Run: headless pygame with SDL's dummy video driver; simulated clock (each Clock.tick advances the game by its frame time, no real sleeping); random seed 0; keys injected as events and as key.get_pressed() state; no mouse input.
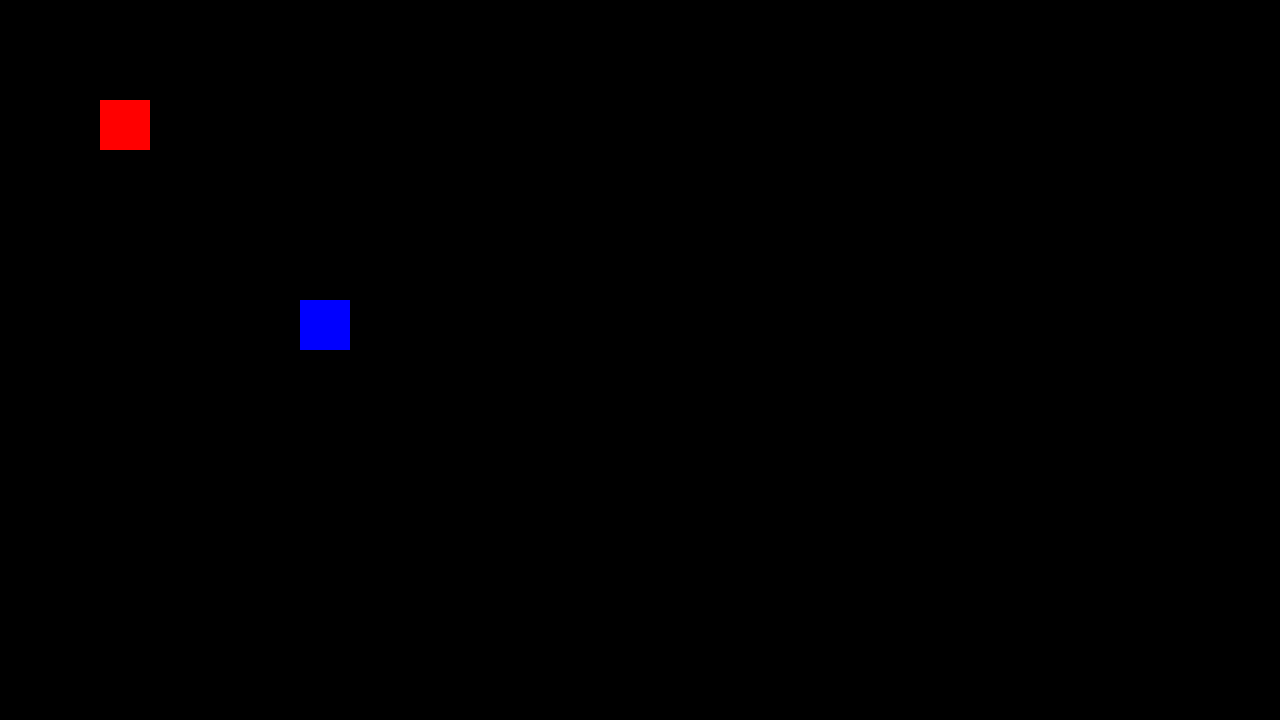
Frame 1 of 4 · flips 1–60 · no input
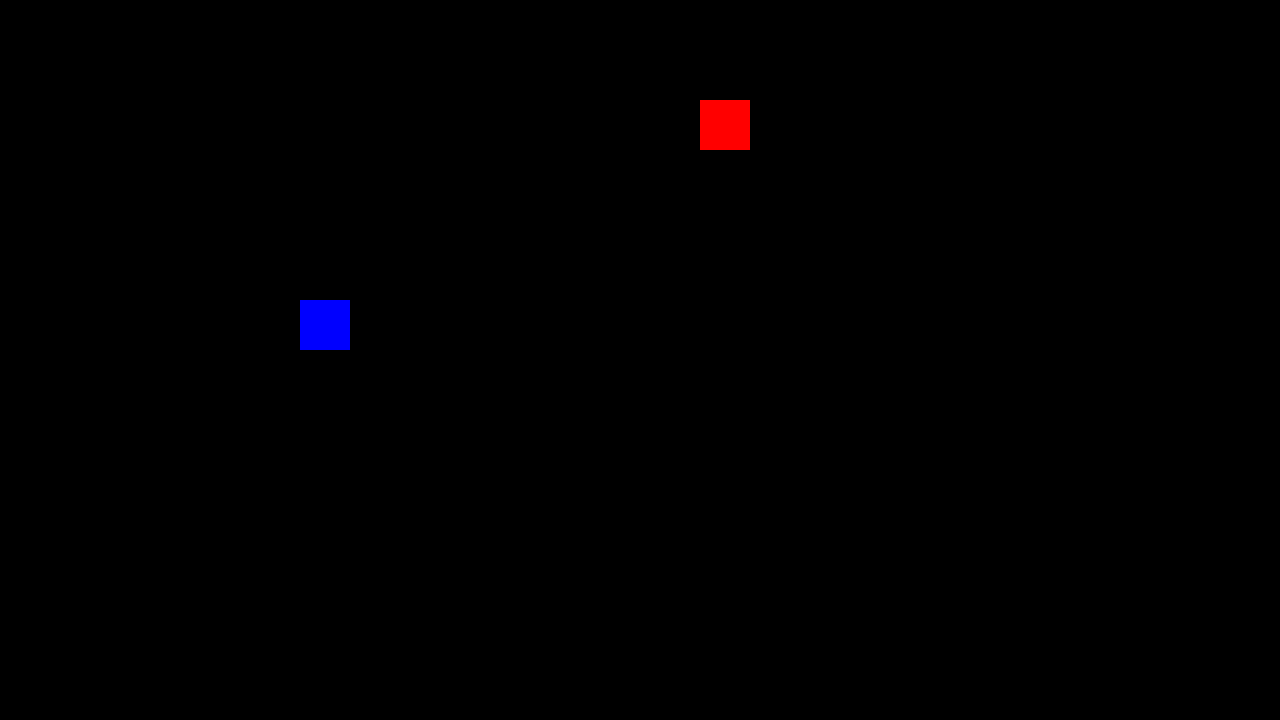
Frame 2 of 4 · flips 61–180 · tapped SPACE, RETURN · held RIGHT (→), D
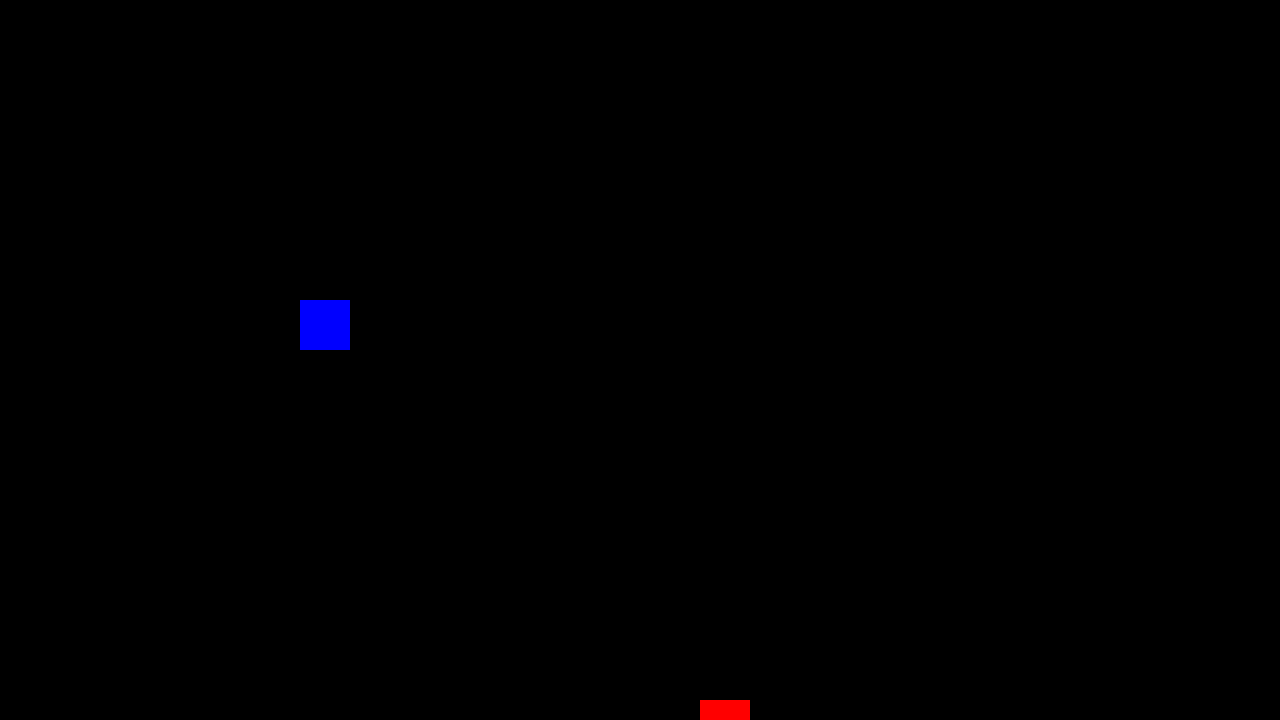
Frame 3 of 4 · flips 181–300 · held DOWN (↓), S
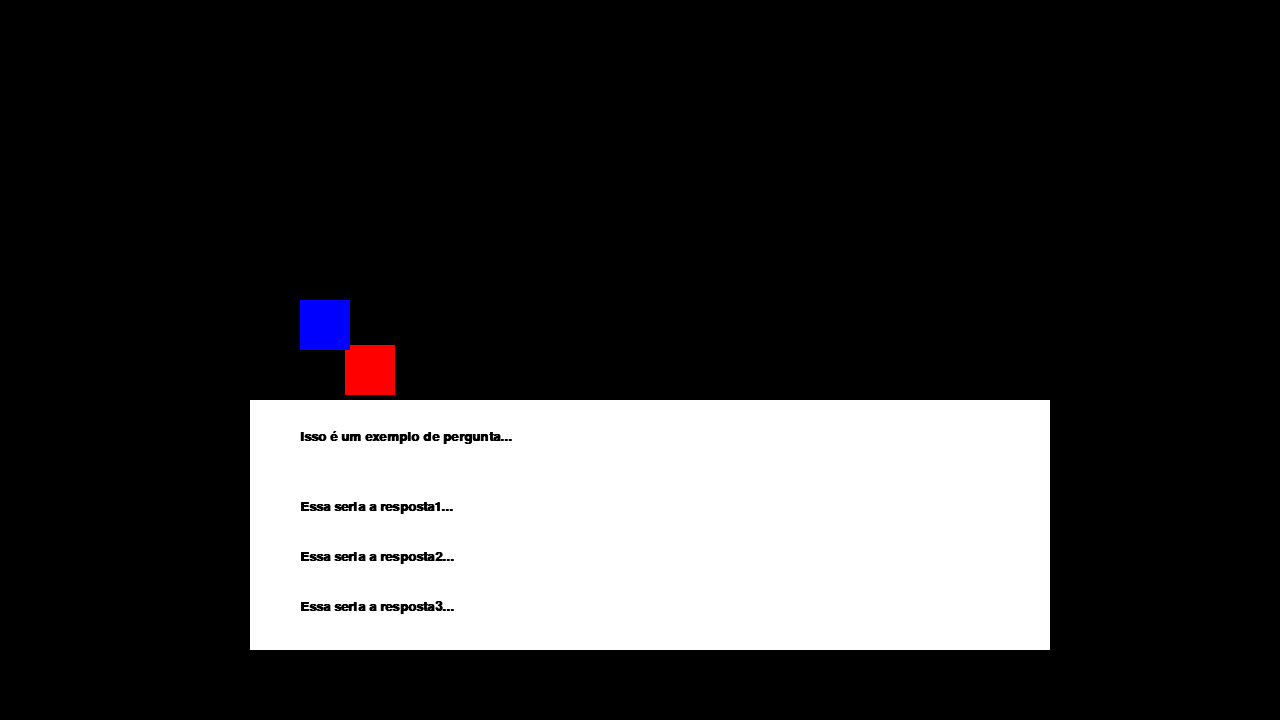
Frame 4 of 4 · flips 301–420 · held LEFT (←), A, UP (↑), W

The pygame program that drew these frames:

import pygame
from pygame.locals import *
from sys import exit 

pygame.init()

larguraTela = 1280
alturaTela = 720
tela = pygame.display.set_mode((larguraTela, alturaTela)) 
fonte = pygame.font.SysFont("Arial", 20, True, False)
mensagem_ativa = False
pergunta_feita = False

relogio = pygame.time.Clock()

eixoX = 100
eixoY = 100

while True:
    relogio.tick(60)
    tela.fill((0, 0, 0))

    for event in pygame.event.get():
        if event.type == QUIT:
            pygame.quit()
            exit()

    if not mensagem_ativa:
        if pygame.key.get_pressed()[K_LEFT]:
            eixoX -= 5
        if pygame.key.get_pressed()[K_RIGHT]:
            eixoX += 5
        if pygame.key.get_pressed()[K_UP]:
            eixoY -= 5
        if pygame.key.get_pressed()[K_DOWN]:
            eixoY += 5
    
    rectPersonagem = pygame.draw.rect(tela, (255, 0, 0), (eixoX, eixoY, 50, 50))
    if not pergunta_feita:
        rectTeste = pygame.draw.rect(tela, (0, 0 , 255), (300, 300, 50, 50))

    #teste do texto na tela
    pergunta = fonte.render("Isso é um exemplo de pergunta...", True, (0, 0, 0))
    resposta1 = fonte.render("Essa seria a resposta1...", True, (0, 0, 0))
    resposta2 = fonte.render("Essa seria a resposta2...", True, (0, 0, 0))
    resposta3 = fonte.render("Essa seria a resposta3...", True, (0, 0, 0))
    
    if rectPersonagem.colliderect(rectTeste) and not pergunta_feita:
        mensagem_ativa = True
        if mensagem_ativa:
            pygame.draw.rect(tela, (255, 255, 255), (250, 400, 800, 250)) #essa linha desenha o fundo do texto
            tela.blit(pergunta, (300, 430)) #essa linha desenha o texto da pergunta
            tela.blit(resposta1, (300, 500))
            tela.blit(resposta2, (300, 550))
            tela.blit(resposta3, (300, 600))
            if pygame.key.get_pressed()[K_z]:
                pergunta_feita = True
                mensagem_ativa = False
    
    pygame.display.update()
